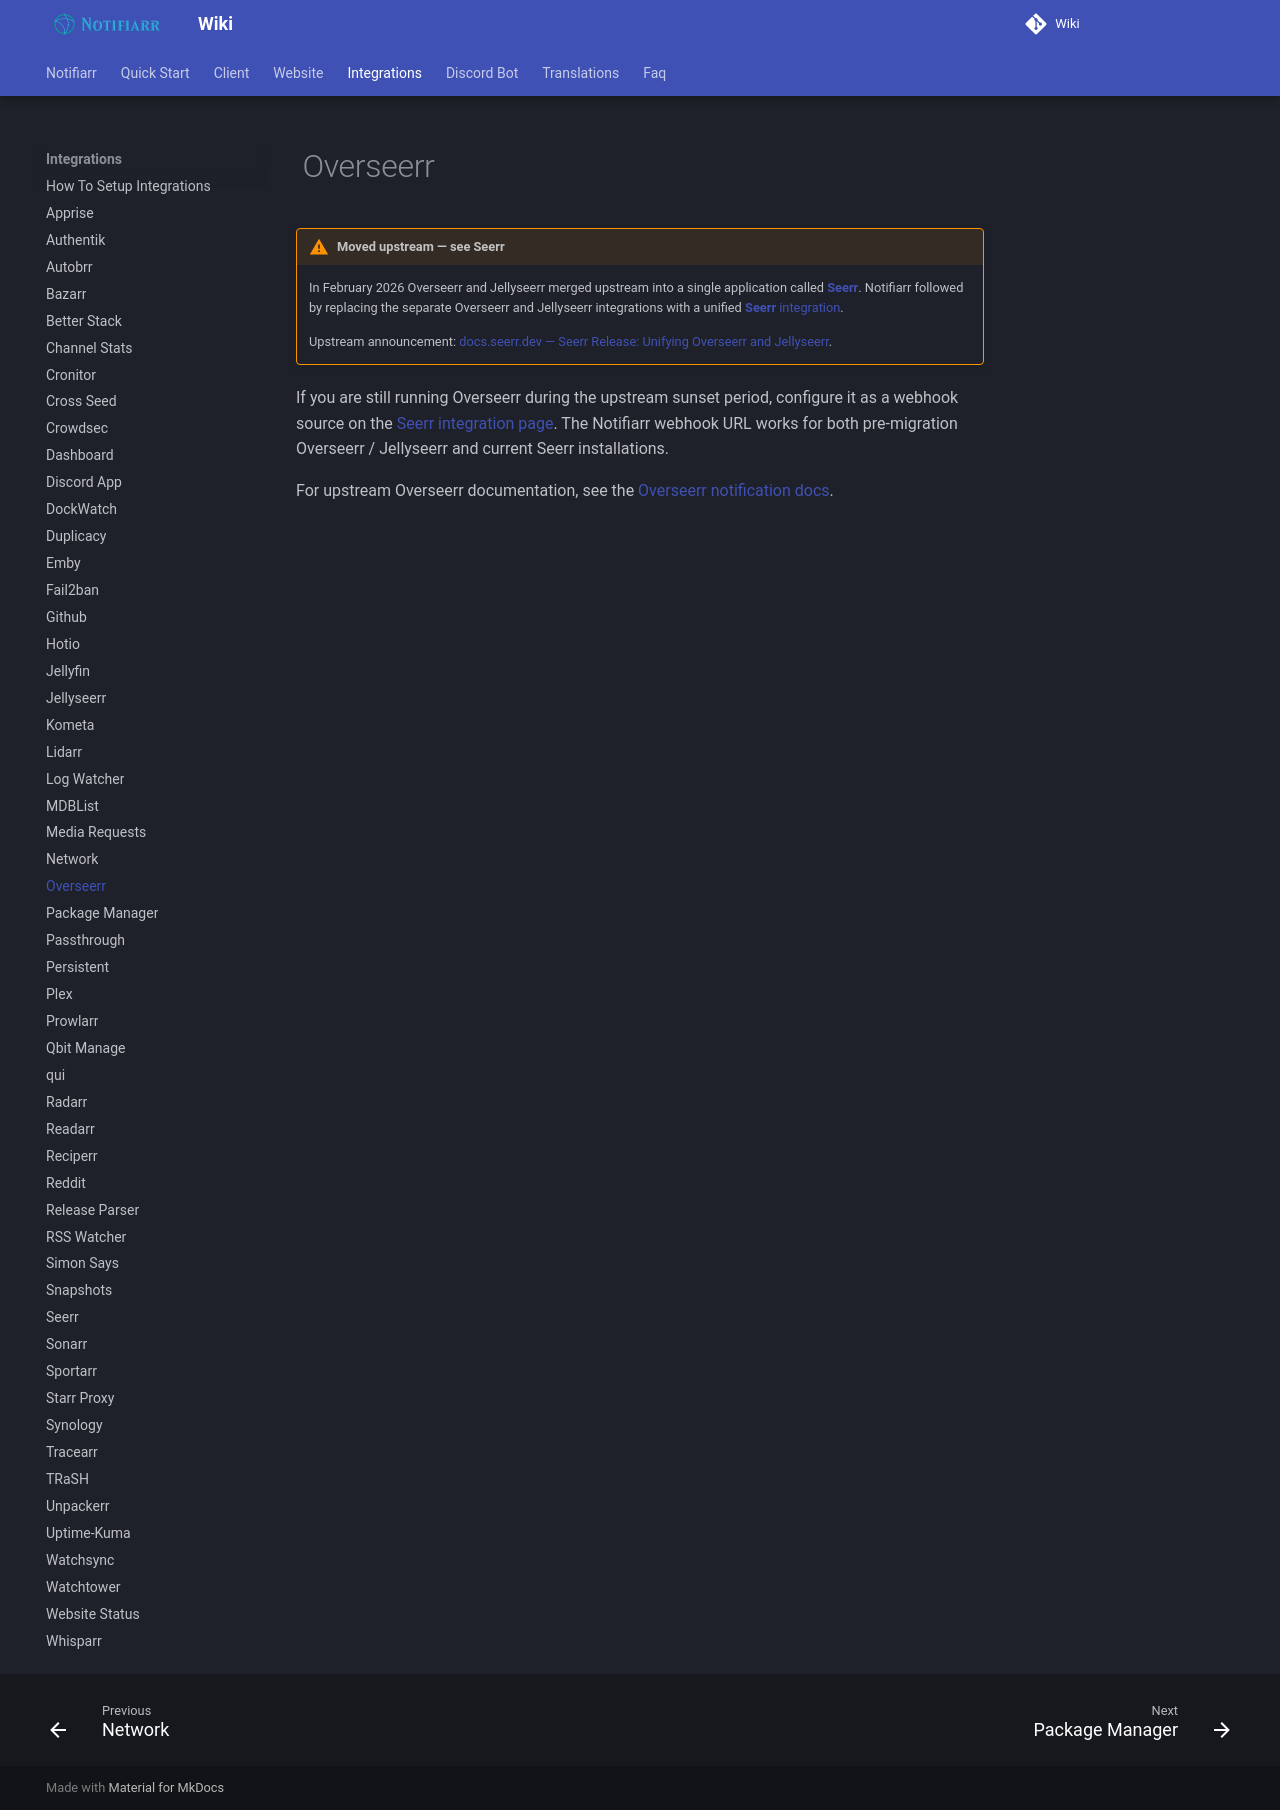

repository: Notifiarr/mkdocs-wiki · page: pages/integrations/overseerr/index.html · generator: mkdocs

# Overseerr

!!! warning "Moved upstream — see Seerr"
    In February 2026 Overseerr and Jellyseerr merged upstream into a single application called [**Seerr**](https://seerr.dev). Notifiarr followed by replacing the separate Overseerr and Jellyseerr integrations with a unified [**Seerr** integration](seerr.md).

    Upstream announcement: [docs.seerr.dev — Seerr Release: Unifying Overseerr and Jellyseerr](https://docs.seerr.dev/blog/seerr-release/).

If you are still running Overseerr during the upstream sunset period, configure it as a webhook source on the [Seerr integration page](seerr.md). The Notifiarr webhook URL works for both pre-migration Overseerr / Jellyseerr and current Seerr installations.

For upstream Overseerr documentation, see the [Overseerr notification docs](https://docs.overseerr.dev/using-overseerr/notifications).
